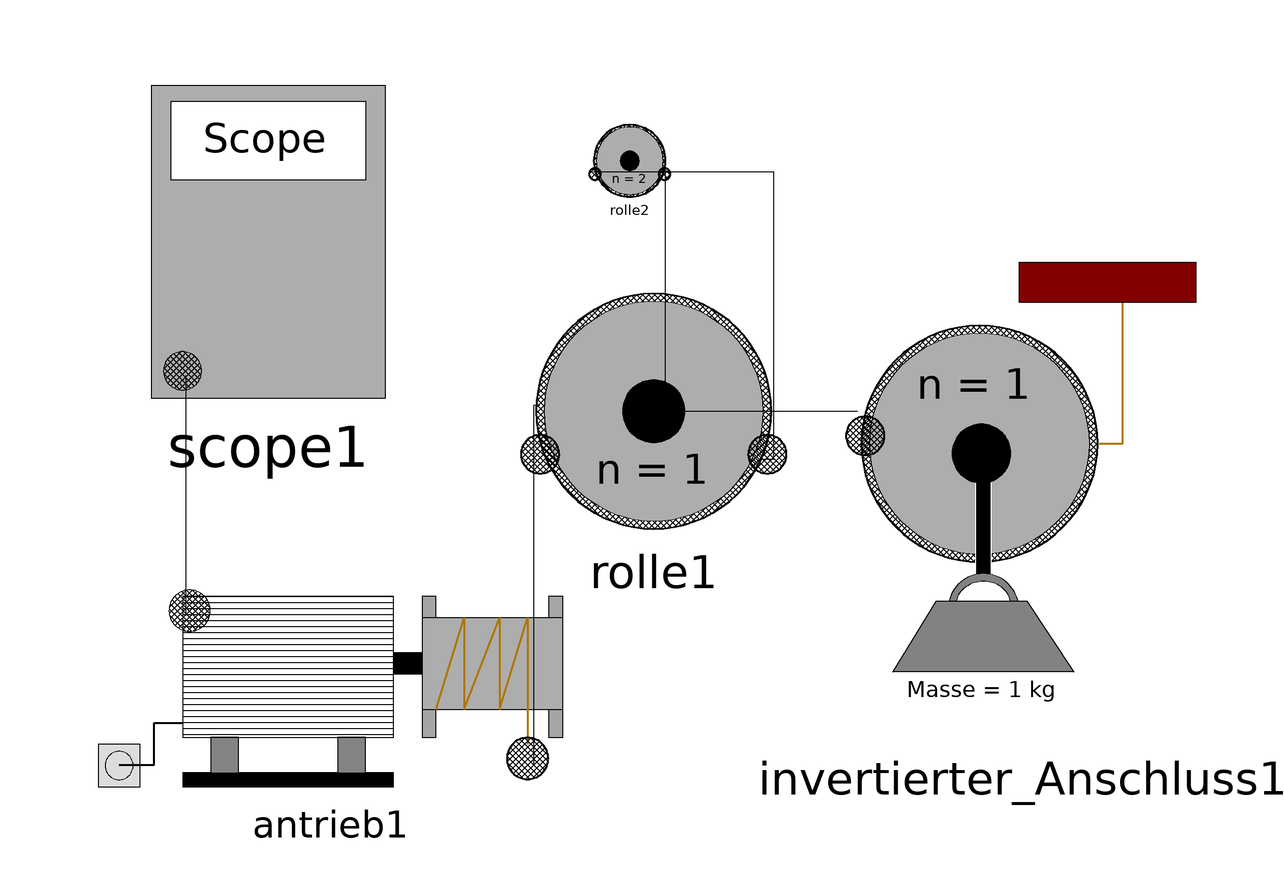

The component connection diagram of the Modelica model below, drawn from its own Placement and Line annotations.

model Kombination_Beider_Antriebsarten
      Flaschenzug_Gruppe6.Flaschenzug_Komponenten.Anschlussarten.Invertierter_Anschluss invertierter_Anschluss1(h0 = 1, h_max = 2)  annotation(
        Placement(visible = true, transformation(origin = {66.8192, -15.1808}, extent = {{-32.8192, -32.8192}, {26.2553, 42.6649}}, rotation = 0)));
      Flaschenzug_Gruppe6.Flaschenzug_Komponenten.Anschlussarten.Rolle rolle1 annotation(
        Placement(visible = true, transformation(origin = {2, 2.70589}, extent = {{-24.5, -25.9412}, {24.5, 25.9412}}, rotation = 0)));
      Flaschenzug_Gruppe6.Flaschenzug_Komponenten.Scope scope1 annotation(
        Placement(visible = true, transformation(origin = {-62.2469, 30.2623}, extent = {{-19.8531, -26.3623}, {19.8531, 26.3623}}, rotation = 0)));
  Flaschenzug_Komponenten.Anschlussarten.Rolle rolle2(n = 2)  annotation(
        Placement(visible = true, transformation(origin = {-2, 44}, extent = {{-7.5, -6.5}, {7.5, 6.5}}, rotation = 0)));
  Flaschenzug_Komponenten.Antrieb.Antrieb antrieb1 annotation(
        Placement(visible = true, transformation(origin = {-51.9081, -44.1238}, extent = {{-41.0919, -17.6108}, {41.0919, 17.0238}}, rotation = 0)));
    equation
      connect(rolle1.seilConnect1, antrieb1.seilConnect1) annotation(
        Line(points = {{-17, 3}, {-18, 3}, {-18, -57}}));
      connect(scope1.scopePort1, antrieb1.scopePort1) annotation(
        Line(points = {{-76, 8}, {-76, 8}, {-76, -32}, {-76, -32}}));
      connect(rolle2.seilConnect1, rolle1.seilConnect2) annotation(
        Line(points = {{-8, 42}, {22, 42}, {22, -6}, {20, -6}}));
      connect(invertierter_Anschluss1.seilConnect1, rolle2.seilConnect2) annotation(
        Line(points = {{36, 2}, {4, 2}, {4, 42}, {4, 42}}));
      annotation(
        Icon(graphics = {Ellipse(lineColor = {75, 138, 73}, fillColor = {255, 255, 255}, fillPattern = FillPattern.Solid, extent = {{-100, -100}, {100, 100}}, endAngle = 360), Polygon(fillColor = {75, 138, 73}, pattern = LinePattern.None, fillPattern = FillPattern.Solid, points = {{-36, 60}, {64, 0}, {-36, -60}, {-36, 60}})}),
        Diagram,
        __OpenModelica_commandLineOptions = "");
    end Kombination_Beider_Antriebsarten;